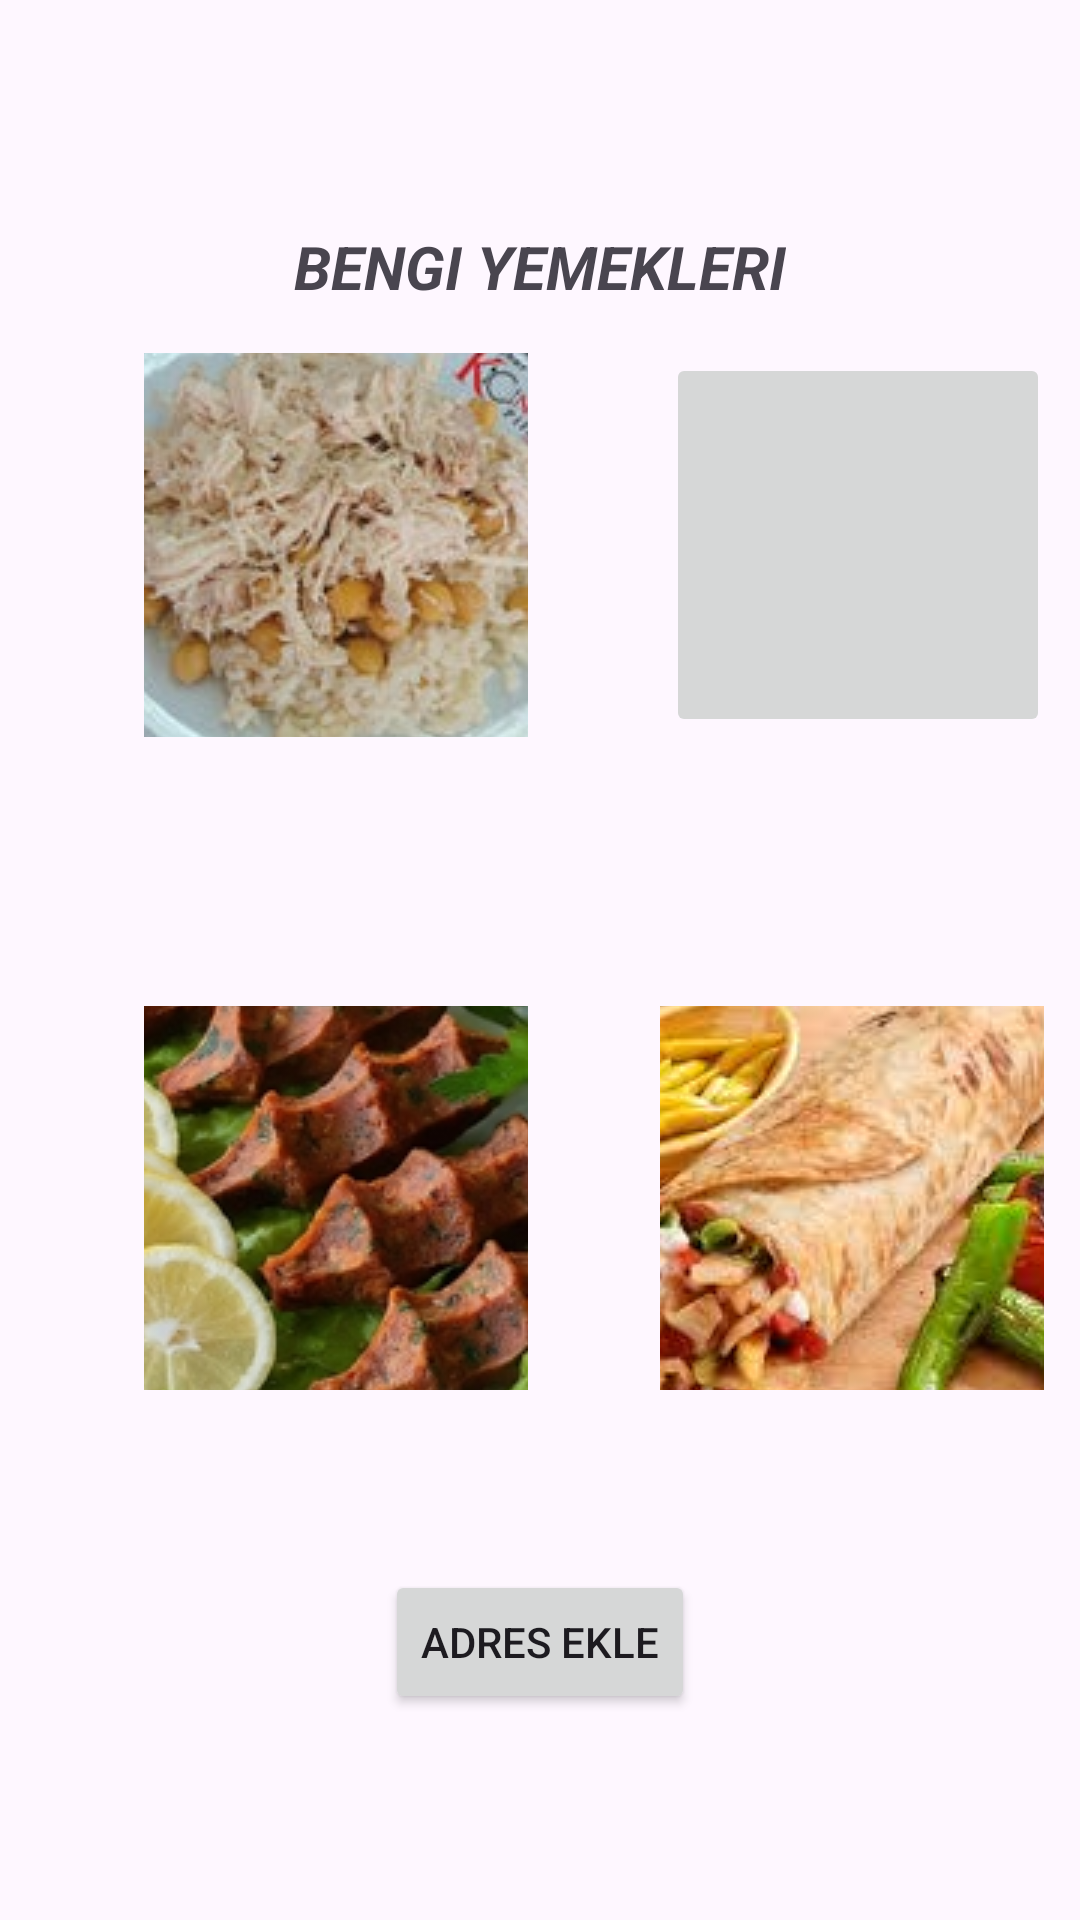

Android layout source for this screen:
<!-- AndroidManifest.xml: application theme Theme.YemekSepetiDemo -->
<!-- res/layout/fragment_main_menu.xml -->
<?xml version="1.0" encoding="utf-8"?>
<androidx.constraintlayout.widget.ConstraintLayout
    xmlns:android="http://schemas.android.com/apk/res/android"
    xmlns:app="http://schemas.android.com/apk/res-auto"
    xmlns:tools="http://schemas.android.com/tools"
    android:layout_width="match_parent"
    android:layout_height="match_parent"
    tools:context=".view.MainMenu">

    <ImageButton
        android:id="@+id/btnPilavID"
        android:layout_width="128dp"
        android:layout_height="128dp"
        android:layout_marginTop="60dp"
        android:layout_marginBottom="32dp"
        android:src="@drawable/pilav"
        app:layout_constraintBottom_toTopOf="@+id/btnCigkofteID"
        app:layout_constraintStart_toStartOf="@+id/btnCigkofteID"
        app:layout_constraintTop_toTopOf="parent" />

    <ImageButton
        android:id="@+id/btnCigkofteID"
        android:layout_width="128dp"
        android:layout_height="128dp"
        android:layout_marginStart="48dp"
        android:src="@drawable/cigkofte"
        app:layout_constraintBottom_toBottomOf="@+id/btnDonerID"
        app:layout_constraintStart_toStartOf="parent"
        app:layout_constraintTop_toTopOf="@+id/btnDonerID" />

    <ImageButton
        android:id="@+id/btnPizzaID"
        android:layout_width="128dp"
        android:layout_height="128dp"
        android:layout_marginStart="48dp"
        android:src="@drawable/pizza"
        app:layout_constraintEnd_toEndOf="@+id/btnDonerID"
        app:layout_constraintStart_toEndOf="@+id/btnPilavID"
        app:layout_constraintTop_toTopOf="@+id/btnPilavID" />

    <ImageButton
        android:id="@+id/btnDonerID"
        android:layout_width="128dp"
        android:layout_height="128dp"
        android:layout_marginStart="48dp"
        android:layout_marginEnd="38dp"
        android:src="@drawable/tavukdoner"
        app:layout_constraintBottom_toBottomOf="parent"
        app:layout_constraintEnd_toEndOf="parent"
        app:layout_constraintHorizontal_bias="0.142"
        app:layout_constraintStart_toEndOf="@+id/btnCigkofteID"
        app:layout_constraintTop_toTopOf="parent"
        app:layout_constraintVertical_bias="0.655" />

    <Button
        android:id="@+id/btnAddAddress"
        android:layout_width="wrap_content"
        android:layout_height="wrap_content"
        android:layout_marginTop="60dp"
        android:text="Adres ekle"
        app:layout_constraintEnd_toEndOf="parent"
        app:layout_constraintStart_toStartOf="parent"
        app:layout_constraintTop_toBottomOf="@+id/btnDonerID" />

    <TextView
        android:id="@+id/textView"
        android:layout_width="wrap_content"
        android:layout_height="wrap_content"
        android:layout_marginTop="60dp"
        android:text="Bengi Yemekleri"
        android:textAllCaps="true"
        android:textSize="20sp"
        android:textStyle="bold|italic"
        app:layout_constraintBottom_toTopOf="@+id/btnPilavID"
        app:layout_constraintEnd_toEndOf="parent"
        app:layout_constraintStart_toStartOf="parent"
        app:layout_constraintTop_toTopOf="parent" />
</androidx.constraintlayout.widget.ConstraintLayout>
<!-- resources referenced by this layout -->
<resources>
  <!-- drawable cigkofte: jpeg bitmap (drawable, 65158 bytes) -->
  <!-- drawable pilav: jpg bitmap (drawable, 12322 bytes) -->
  <!-- drawable tavukdoner: jpg bitmap (drawable, 10941 bytes) -->
  <style name="Theme.YemekSepetiDemo" parent="Base.Theme.YemekSepetiDemo" />
  <style name="Base.Theme.YemekSepetiDemo" parent="Theme.Material3.DayNight.NoActionBar">
          
          
      </style>
</resources>
